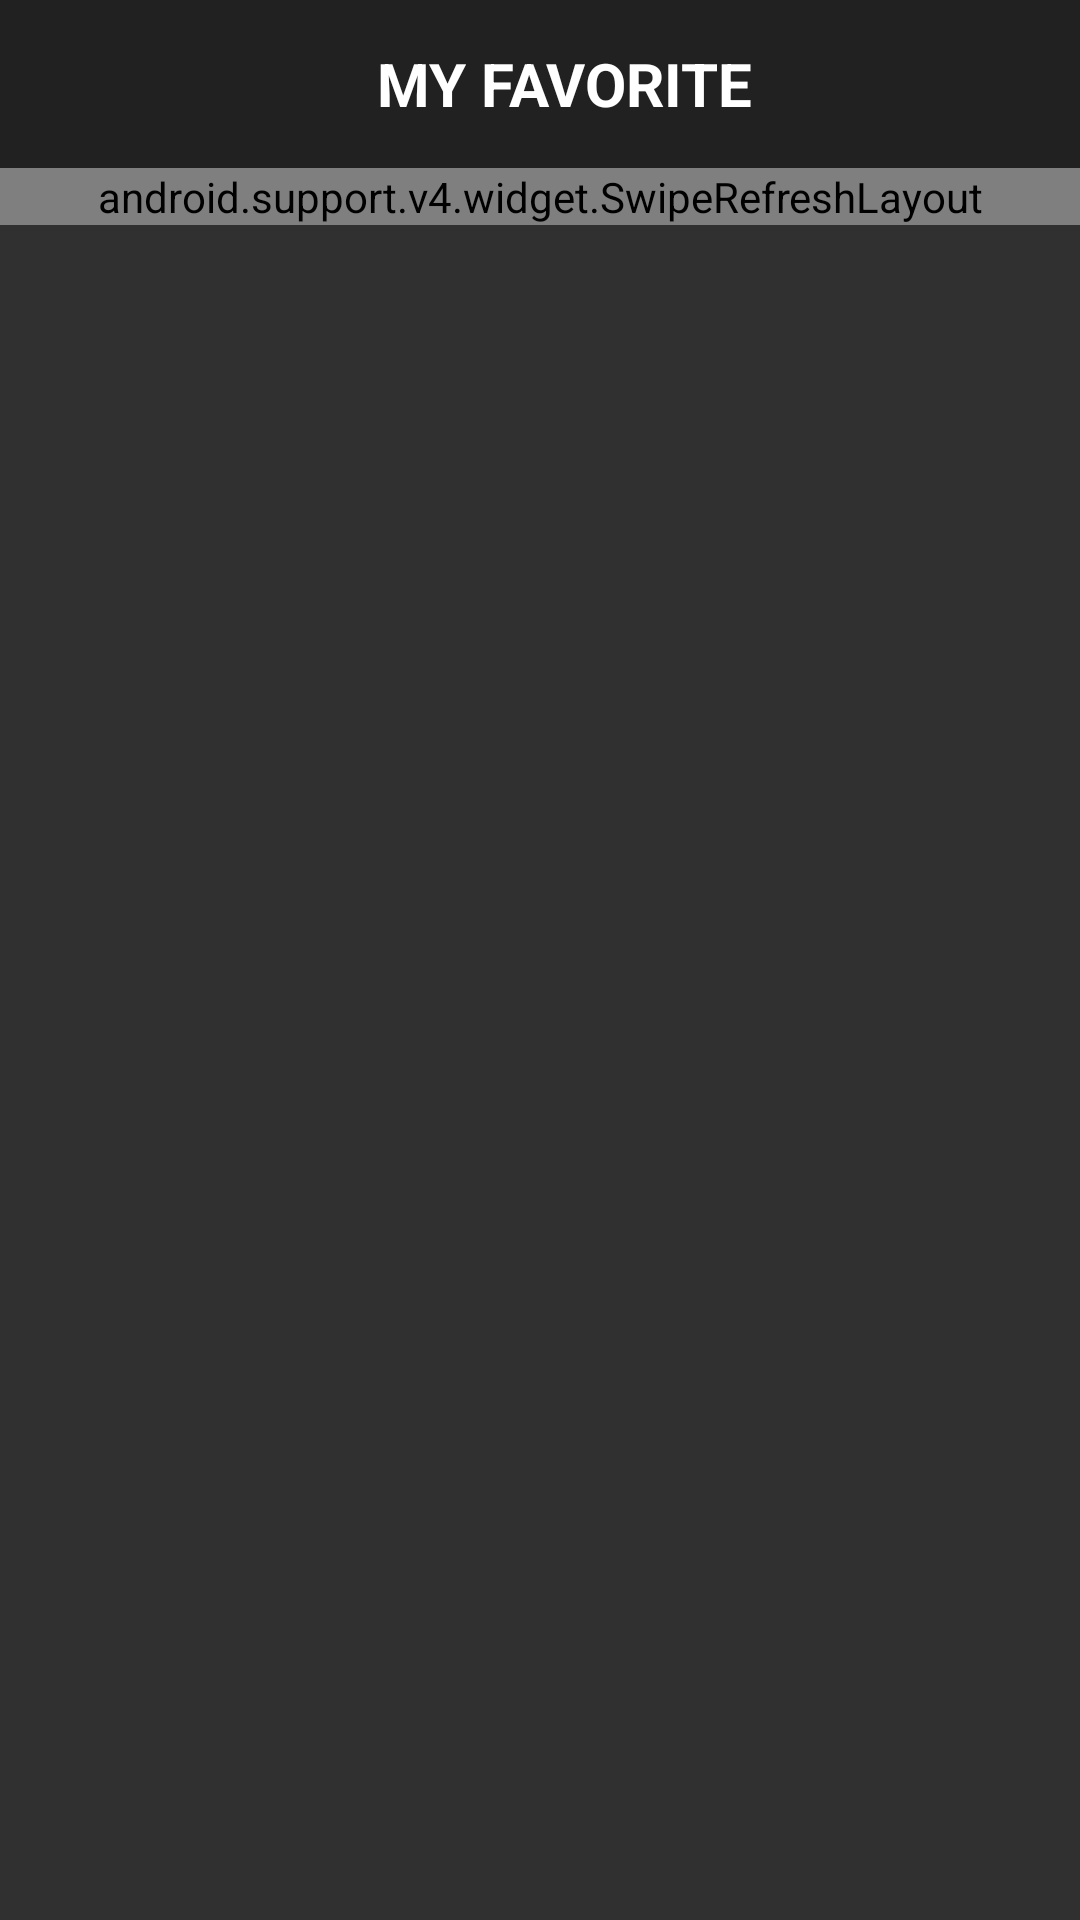

Layout XML and referenced resources for this Android screen:
<!-- AndroidManifest.xml: application theme AppTheme -->
<!-- res/layout/favorite_match_layout.xml -->
<?xml version="1.0" encoding="utf-8"?>
<RelativeLayout
        xmlns:android="http://schemas.android.com/apk/res/android"
        android:layout_width="match_parent"
        android:layout_height="match_parent"
        android:orientation="vertical">

    <android.support.v7.widget.Toolbar
            android:id="@+id/toolbar"
            android:layout_width="match_parent"
            android:layout_height="?android:attr/actionBarSize"
            android:background="@color/colorPrimary">

        <TextView
                android:text="@string/my_favorite"
                android:layout_width="match_parent"
                android:textColor="#fff"
                android:gravity="center"
                android:textSize="20sp"
                android:textStyle="bold"
                android:layout_height="wrap_content"/>

    </android.support.v7.widget.Toolbar>

    <android.support.v4.widget.SwipeRefreshLayout
            android:id="@+id/swipeRefreshLayout"
            android:layout_width="match_parent"
            android:layout_height="wrap_content"
            android:layout_below="@id/toolbar"
            android:paddingLeft="16dp"
            android:paddingRight="16dp">

        <android.support.v7.widget.RecyclerView
                android:id="@+id/lastMatchRV"
                android:layout_width="match_parent"
                android:layout_height="wrap_content"/>

    </android.support.v4.widget.SwipeRefreshLayout>

</RelativeLayout>
<!-- resources referenced by this layout -->
<resources>
  <color name="colorPrimary">#212121</color>
  <string name="my_favorite">MY FAVORITE</string>
  <style name="AppTheme" parent="Theme.AppCompat.NoActionBar">
          
          <item name="colorPrimary">@color/colorPrimary</item>
          <item name="colorPrimaryDark">@color/colorPrimaryDark</item>
          <item name="colorAccent">@color/colorAccent</item>
      </style>
  <color name="colorPrimaryDark">#000000</color>
  <color name="colorAccent">#d50000</color>
</resources>
